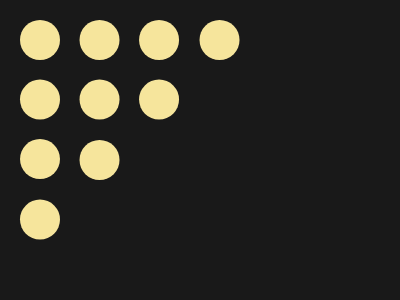

Write a web page that renders exactly this picture using CSS.

<p></p>
<body bgcolor="191919"></body>
<style>
   p {
      color: F6E59C;
      border-radius: 50%;
      width: 40;
      height: 40;
      margin: 20 12;
      background: #f6e59c;
      box-shadow: 63Q 0, 126Q 0, 190Q 0, 0 63Q, 0 126Q, 0 190Q, 63Q 63Q, 126Q 63Q, 63Q 127Q;
   }
</style>
